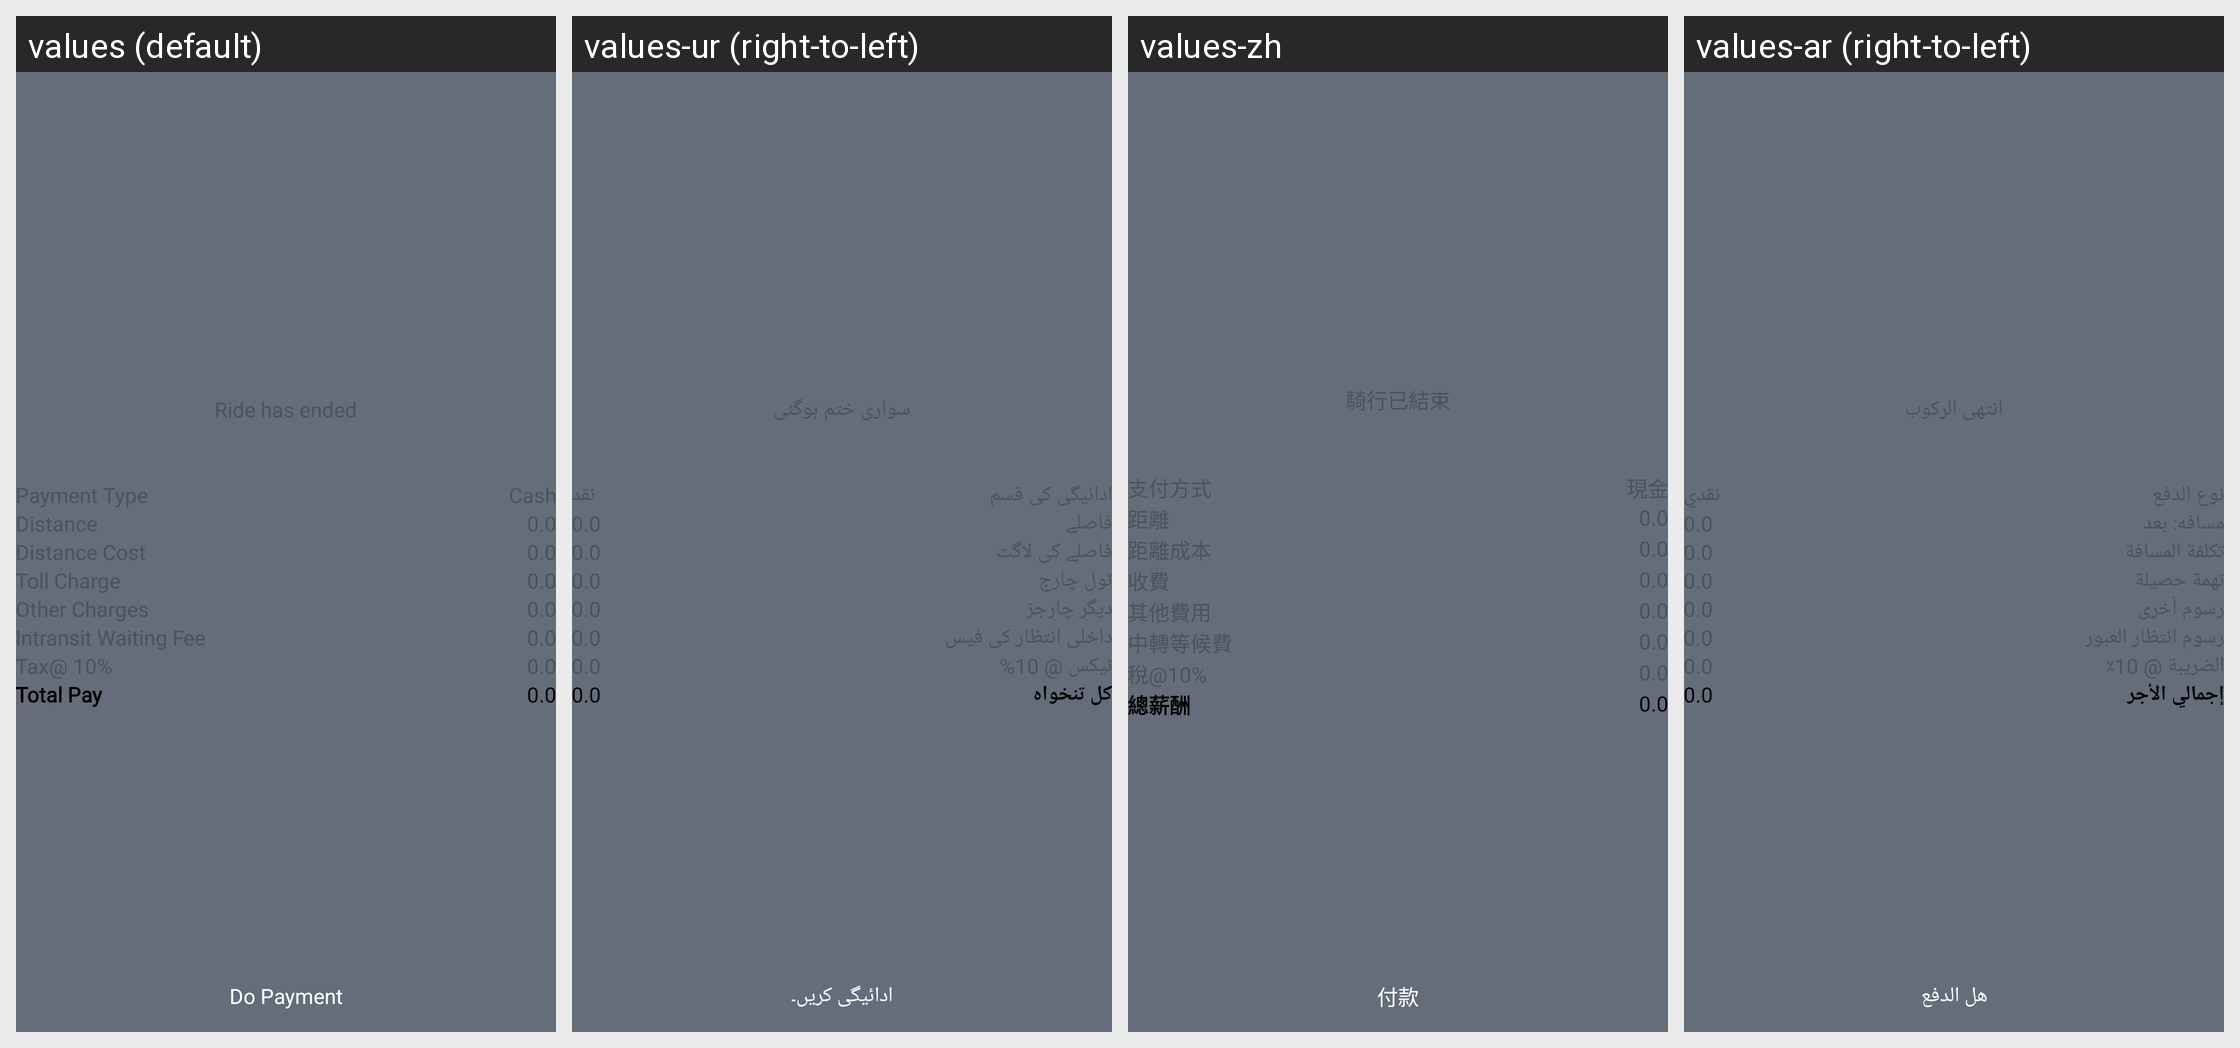

This grid shows one Android layout under several languages. Give, for every string resource on the screen, its name, the default text and each shown locale's text.
Android screen res/layout/activity_end_user.xml rendered under 4 locales, left to right: values (default), values-ur (right-to-left), values-zh, values-ar (right-to-left). Device: Nexus 5 (rendered at 1080×1920; each locale shown at half size, 540×960, under a caption strip naming it); theme Theme.TaxiUser.
Other locales in the repository, not shown: values-fr.
Strings drawn on this screen, with the default value and each locale's value (text and hints the layout hard-codes, and strings that could not be matched under every locale, appear in the picture but are not listed):

ride_has_ended
  values: Ride has ended
  values-ur: سواری ختم ہوگئی
  values-zh: 騎行已結束
  values-ar: انتهى الركوب

payment_type
  values: Payment Type
  values-ur: ادائیگی کی قسم
  values-zh: 支付方式
  values-ar: نوع الدفع

cash
  values: Cash
  values-ur: نقد
  values-zh: 現金
  values-ar: نقدي

distance
  values: Distance
  values-ur: فاصلے
  values-zh: 距離
  values-ar: مسافه: بعد

distance_cost
  values: Distance Cost
  values-ur: فاصلے کی لاگت
  values-zh: 距離成本
  values-ar: تكلفة المسافة

toll_charge
  values: Toll Charge
  values-ur: ٹول چارج
  values-zh: 收費
  values-ar: تهمة حصيلة

other_charge
  values: Other Charges
  values-ur: دیگر چارجز
  values-zh: 其他費用
  values-ar: رسوم أخرى

intransit_waiting_fee
  values: Intransit Waiting Fee
  values-ur: داخلی انتظار کی فیس
  values-zh: 中轉等候費
  values-ar: رسوم انتظار العبور

tax_10
  values: Tax@ 10%
  values-ur: ٹیکس @ 10%
  values-zh: 稅@10%
  values-ar: الضريبة @ 10٪

total_pay
  values: Total Pay
  values-ur: کل تنخواہ
  values-zh: 總薪酬
  values-ar: إجمالي الأجر

do_payment
  values: Do Payment
  values-ur: ادائیگی کریں۔
  values-zh: 付款
  values-ar: هل الدفع
